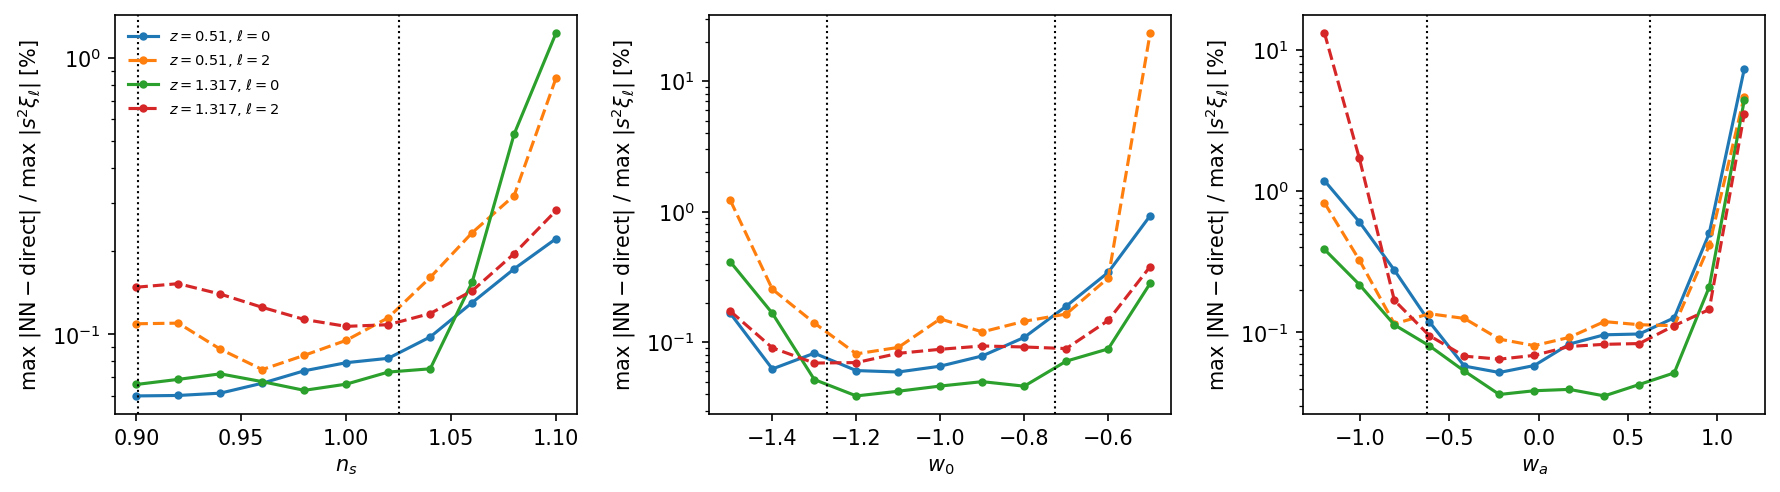

The data file committed next to this chart (first rows):
scan, z, value, in_box, error, ell0 rel [%], ell0 abs, ell2 rel [%], ell2 abs
ns, 0.51, 0.9, False, , 0.05983, 0.06432, 0.1092, 0.09464
ns, 1.317, 0.9, False, , 0.06583, 0.03662, 0.1481, 0.0771
ns, 0.51, 0.92, True, , 0.06006, 0.06374, 0.1098, 0.09389
ns, 1.317, 0.92, True, , 0.0687, 0.03774, 0.1526, 0.0785
ns, 0.51, 0.94, True, , 0.06123, 0.06414, 0.08836, 0.07459
ns, 1.317, 0.94, True, , 0.07193, 0.03902, 0.1399, 0.07116
ns, 0.51, 0.96, True, , 0.06653, 0.06879, 0.07455, 0.06213
ns, 1.317, 0.96, True, , 0.06739, 0.0361, 0.1253, 0.06304
ns, 0.51, 0.98, True, , 0.07379, 0.07531, 0.08393, 0.06909
ns, 1.317, 0.98, True, , 0.06269, 0.03315, 0.1132, 0.0564
ns, 0.51, 1.0, True, , 0.07895, 0.07953, 0.09513, 0.07737
ns, 1.317, 1.0, True, , 0.06601, 0.03446, 0.1069, 0.05273
ns, 0.51, 1.02, True, , 0.08188, 0.08142, 0.1149, 0.09232
ns, 1.317, 1.02, True, , 0.07299, 0.03762, 0.1084, 0.05299
ns, 0.51, 1.04, False, , 0.09784, 0.09603, 0.1607, 0.1277
ns, 1.317, 1.04, False, , 0.07502, 0.03816, 0.1189, 0.05766
ns, 0.51, 1.06, False, , 0.1303, 0.1262, 0.2335, 0.1835
ns, 1.317, 1.06, False, , 0.1547, 0.07762, 0.1438, 0.06913
ns, 0.51, 1.08, False, , 0.1727, 0.1651, 0.3183, 0.2474
ns, 1.317, 1.08, False, , 0.5318, 0.2634, 0.196, 0.09352
ns, 0.51, 1.1, False, , 0.2222, 0.2098, 0.8507, 0.6543
ns, 1.317, 1.1, False, , 1.237, 0.6043, 0.281, 0.1331
w0, 0.51, -1.5, False, , 0.1663, 0.1964, 1.22, 1.276
w0, 1.317, -1.5, False, , 0.4128, 0.2355, 0.1729, 0.09879
w0, 0.51, -1.4, False, , 0.06245, 0.07245, 0.2549, 0.2578
w0, 1.317, -1.4, False, , 0.1668, 0.09452, 0.09064, 0.05102
w0, 0.51, -1.3, False, , 0.08245, 0.09363, 0.1405, 0.1368
w0, 1.317, -1.3, False, , 0.05179, 0.02909, 0.0693, 0.0383
w0, 0.51, -1.2, True, , 0.06068, 0.06714, 0.08152, 0.07597
w0, 1.317, -1.2, True, , 0.0388, 0.02154, 0.06987, 0.03772
w0, 0.51, -1.1, True, , 0.05918, 0.06346, 0.0913, 0.08087
w0, 1.317, -1.1, True, , 0.04214, 0.02302, 0.08225, 0.0431
w0, 0.51, -1.0, True, , 0.0656, 0.06768, 0.1511, 0.1261
w0, 1.317, -1.0, True, , 0.04619, 0.02469, 0.08835, 0.04455
w0, 0.51, -0.9, True, , 0.07857, 0.07721, 0.12, 0.09329
w0, 1.317, -0.9, True, , 0.04991, 0.02589, 0.09366, 0.04492
w0, 0.51, -0.8, True, , 0.109, 0.1007, 0.1448, 0.1033
w0, 1.317, -0.8, True, , 0.04609, 0.02293, 0.09201, 0.04129
w0, 0.51, -0.7, False, , 0.1892, 0.1611, 0.1646, 0.1056
w0, 1.317, -0.7, False, , 0.07167, 0.03358, 0.08946, 0.03673
w0, 0.51, -0.6, False, , 0.3431, 0.2618, 0.3108, 0.1741
w0, 1.317, -0.6, False, , 0.08894, 0.03818, 0.147, 0.0534
w0, 0.51, -0.5, False, , 0.9336, 0.6093, 23.52, 10.99
w0, 1.317, -0.5, False, , 0.283, 0.1063, 0.3805, 0.1163
wa, 0.51, -1.2, False, , 1.187, 1.404, 0.8271, 0.8576
wa, 1.317, -1.2, False, , 0.3871, 0.2224, 13.23, 7.659
wa, 0.51, -1.004, False, , 0.6053, 0.7104, 0.3249, 0.3322
wa, 1.317, -1.004, False, , 0.2179, 0.1248, 1.706, 0.9798
wa, 0.51, -0.8083, False, , 0.2757, 0.3208, 0.1148, 0.1156
wa, 1.317, -0.8083, False, , 0.113, 0.06447, 0.1684, 0.09591
wa, 0.51, -0.6125, True, , 0.1187, 0.1368, 0.1354, 0.1342
wa, 1.317, -0.6125, True, , 0.08028, 0.0456, 0.09476, 0.05344
wa, 0.51, -0.4167, True, , 0.05767, 0.06573, 0.1255, 0.1222
wa, 1.317, -0.4167, True, , 0.05317, 0.03003, 0.06781, 0.03781
wa, 0.51, -0.2208, True, , 0.05195, 0.05847, 0.0895, 0.08549
wa, 1.317, -0.2208, True, , 0.03629, 0.02035, 0.06453, 0.0355
wa, 0.51, -0.025, True, , 0.0582, 0.06453, 0.0805, 0.07524
wa, 1.317, -0.025, True, , 0.03857, 0.02144, 0.06866, 0.03715
wa, 0.51, 0.1708, True, , 0.08257, 0.08994, 0.09208, 0.08396
wa, 1.317, 0.1708, True, , 0.03943, 0.02166, 0.07941, 0.04213
... 10 more rows
